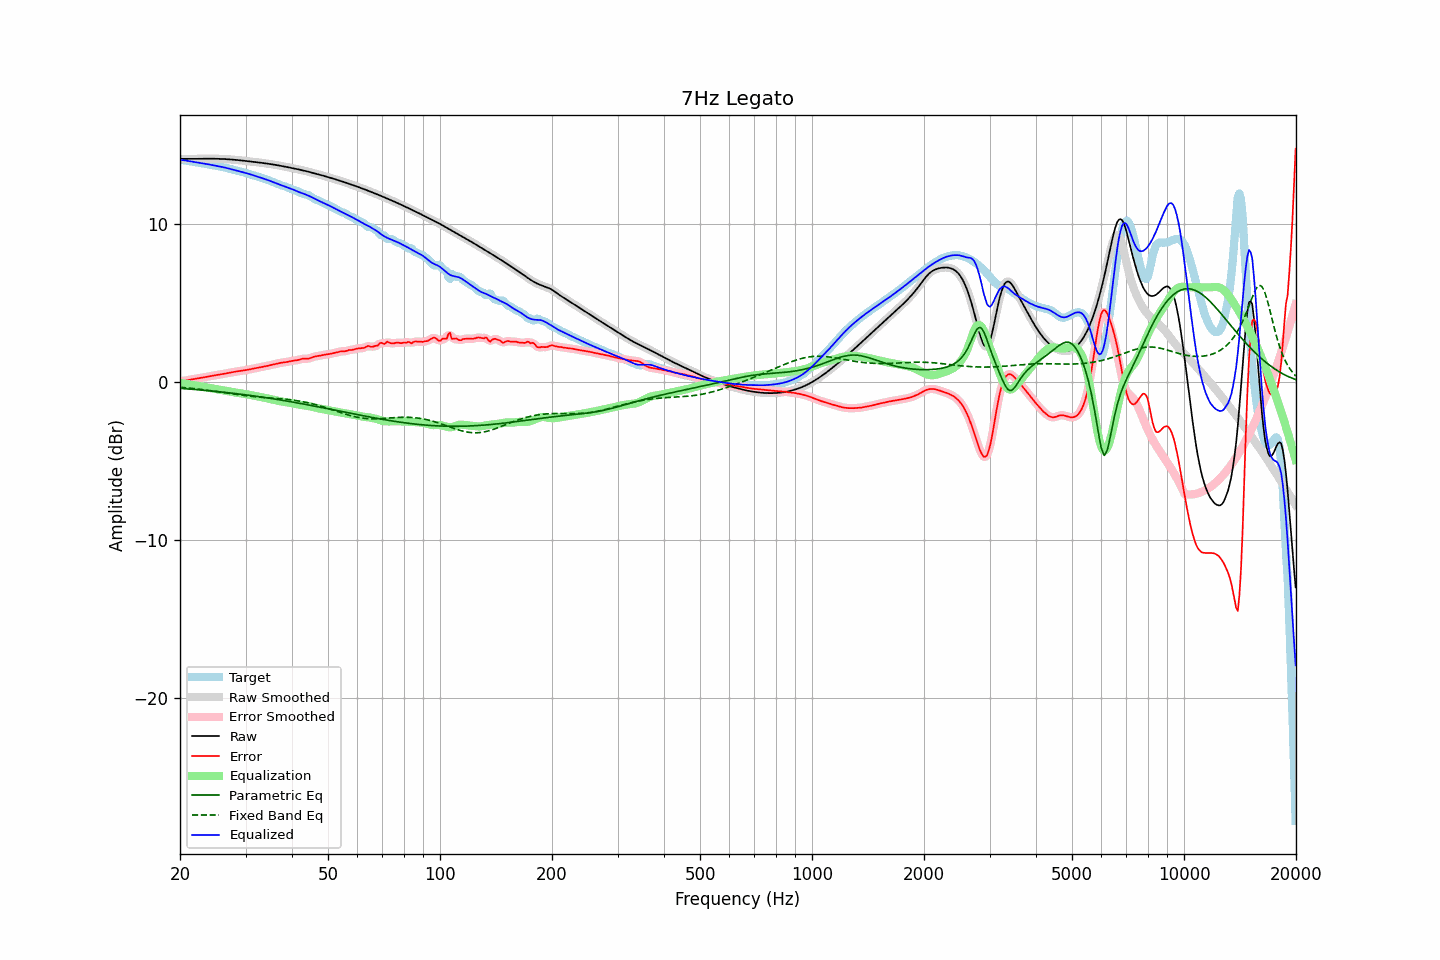

Data behind this chart, as committed beside it:
frequency, raw, error, smoothed, error_smoothed, equalization, parametric_eq, fixed_band_eq, equalized_raw, equalized_smoothed, target
20.00, 14.13, 0.05, 14.13, 0.06, -0.05, -0.40, -0.33, 14.08, 14.08, 14.07
20.20, 14.13, 0.07, 14.13, 0.07, -0.07, -0.40, -0.33, 14.06, 14.06, 14.06
20.40, 14.13, 0.08, 14.13, 0.08, -0.08, -0.41, -0.34, 14.05, 14.05, 14.05
20.61, 14.13, 0.10, 14.13, 0.10, -0.10, -0.42, -0.35, 14.03, 14.03, 14.04
20.81, 14.13, 0.11, 14.13, 0.11, -0.11, -0.43, -0.36, 14.02, 14.02, 14.02
21.02, 14.13, 0.13, 14.13, 0.13, -0.13, -0.43, -0.37, 14.00, 14.00, 14.00
21.23, 14.13, 0.15, 14.13, 0.15, -0.15, -0.44, -0.38, 13.98, 13.98, 13.98
21.44, 14.13, 0.16, 14.13, 0.16, -0.16, -0.45, -0.39, 13.97, 13.97, 13.97
21.66, 14.13, 0.18, 14.13, 0.18, -0.18, -0.46, -0.40, 13.95, 13.95, 13.95
21.87, 14.13, 0.20, 14.13, 0.20, -0.20, -0.47, -0.41, 13.93, 13.93, 13.93
22.09, 14.13, 0.22, 14.13, 0.22, -0.22, -0.47, -0.43, 13.92, 13.92, 13.92
22.31, 14.14, 0.24, 14.14, 0.24, -0.23, -0.48, -0.44, 13.90, 13.90, 13.90
22.54, 14.14, 0.25, 14.14, 0.25, -0.25, -0.49, -0.45, 13.89, 13.89, 13.88
22.76, 14.14, 0.27, 14.14, 0.27, -0.27, -0.50, -0.46, 13.87, 13.87, 13.87
22.99, 14.14, 0.29, 14.14, 0.29, -0.29, -0.51, -0.47, 13.85, 13.85, 13.85
23.22, 14.14, 0.31, 14.14, 0.31, -0.31, -0.52, -0.49, 13.83, 13.83, 13.83
23.45, 14.14, 0.32, 14.14, 0.32, -0.33, -0.53, -0.50, 13.82, 13.82, 13.82
23.69, 14.14, 0.34, 14.14, 0.34, -0.34, -0.54, -0.51, 13.80, 13.80, 13.80
23.92, 14.14, 0.36, 14.14, 0.36, -0.36, -0.55, -0.53, 13.78, 13.78, 13.78
24.16, 14.14, 0.38, 14.14, 0.38, -0.38, -0.56, -0.54, 13.76, 13.76, 13.76
24.40, 14.14, 0.40, 14.14, 0.40, -0.40, -0.57, -0.56, 13.74, 13.74, 13.74
24.65, 14.14, 0.42, 14.14, 0.42, -0.42, -0.58, -0.57, 13.72, 13.72, 13.72
24.89, 14.14, 0.44, 14.14, 0.44, -0.44, -0.59, -0.58, 13.70, 13.70, 13.70
25.14, 14.14, 0.45, 14.14, 0.45, -0.45, -0.60, -0.60, 13.68, 13.68, 13.68
25.39, 14.13, 0.47, 14.13, 0.47, -0.47, -0.61, -0.61, 13.67, 13.67, 13.66
25.65, 14.13, 0.49, 14.13, 0.49, -0.49, -0.62, -0.63, 13.65, 13.65, 13.65
25.91, 14.13, 0.50, 14.13, 0.50, -0.50, -0.63, -0.64, 13.62, 13.62, 13.63
26.16, 14.12, 0.52, 14.12, 0.52, -0.52, -0.64, -0.66, 13.60, 13.60, 13.60
26.43, 14.12, 0.54, 14.12, 0.54, -0.54, -0.65, -0.68, 13.58, 13.58, 13.58
26.69, 14.11, 0.56, 14.11, 0.56, -0.56, -0.66, -0.69, 13.55, 13.55, 13.56
26.96, 14.11, 0.58, 14.11, 0.58, -0.58, -0.67, -0.71, 13.53, 13.53, 13.53
27.23, 14.10, 0.60, 14.10, 0.60, -0.60, -0.68, -0.72, 13.50, 13.50, 13.50
27.50, 14.09, 0.62, 14.09, 0.62, -0.62, -0.69, -0.74, 13.48, 13.48, 13.47
27.77, 14.08, 0.64, 14.08, 0.64, -0.63, -0.71, -0.75, 13.45, 13.45, 13.45
28.05, 14.07, 0.65, 14.07, 0.65, -0.65, -0.72, -0.77, 13.42, 13.42, 13.42
28.33, 14.07, 0.67, 14.07, 0.67, -0.67, -0.73, -0.78, 13.40, 13.40, 13.40
28.62, 14.06, 0.68, 14.06, 0.68, -0.68, -0.74, -0.80, 13.37, 13.37, 13.37
28.90, 14.04, 0.70, 14.04, 0.70, -0.70, -0.76, -0.81, 13.35, 13.35, 13.35
29.19, 14.03, 0.71, 14.03, 0.71, -0.71, -0.77, -0.82, 13.32, 13.32, 13.32
29.48, 14.02, 0.73, 14.02, 0.73, -0.73, -0.78, -0.84, 13.29, 13.29, 13.30
29.78, 14.01, 0.74, 14.01, 0.74, -0.74, -0.79, -0.85, 13.27, 13.27, 13.27
30.08, 14.00, 0.76, 14.00, 0.76, -0.76, -0.81, -0.86, 13.24, 13.24, 13.24
30.38, 13.99, 0.78, 13.99, 0.78, -0.78, -0.82, -0.88, 13.21, 13.21, 13.21
30.68, 13.98, 0.80, 13.98, 0.80, -0.80, -0.83, -0.89, 13.18, 13.18, 13.18
30.99, 13.96, 0.82, 13.96, 0.82, -0.82, -0.85, -0.90, 13.14, 13.14, 13.14
31.30, 13.95, 0.84, 13.95, 0.84, -0.84, -0.86, -0.91, 13.11, 13.11, 13.11
31.61, 13.94, 0.86, 13.94, 0.86, -0.86, -0.88, -0.92, 13.08, 13.08, 13.08
31.93, 13.93, 0.88, 13.93, 0.88, -0.88, -0.89, -0.93, 13.05, 13.05, 13.05
32.24, 13.92, 0.90, 13.92, 0.90, -0.90, -0.90, -0.94, 13.01, 13.01, 13.01
32.57, 13.90, 0.92, 13.90, 0.92, -0.92, -0.92, -0.95, 12.98, 12.98, 12.98
32.89, 13.89, 0.94, 13.89, 0.94, -0.94, -0.93, -0.96, 12.95, 12.95, 12.95
33.22, 13.88, 0.96, 13.88, 0.96, -0.96, -0.95, -0.96, 12.92, 12.92, 12.92
33.55, 13.86, 0.98, 13.86, 0.98, -0.98, -0.96, -0.97, 12.88, 12.88, 12.88
33.89, 13.85, 1.00, 13.85, 1.00, -1.00, -0.98, -0.98, 12.85, 12.85, 12.85
34.23, 13.84, 1.02, 13.84, 1.02, -1.02, -0.99, -0.99, 12.81, 12.81, 12.82
34.57, 13.82, 1.04, 13.82, 1.04, -1.04, -1.01, -0.99, 12.78, 12.78, 12.78
34.92, 13.81, 1.07, 13.81, 1.07, -1.07, -1.02, -1.00, 12.74, 12.74, 12.74
35.27, 13.79, 1.09, 13.79, 1.09, -1.09, -1.04, -1.01, 12.70, 12.70, 12.70
35.62, 13.77, 1.12, 13.77, 1.12, -1.12, -1.06, -1.02, 12.66, 12.66, 12.66
35.97, 13.76, 1.14, 13.76, 1.14, -1.14, -1.07, -1.02, 12.62, 12.62, 12.62
... 635 more rows
